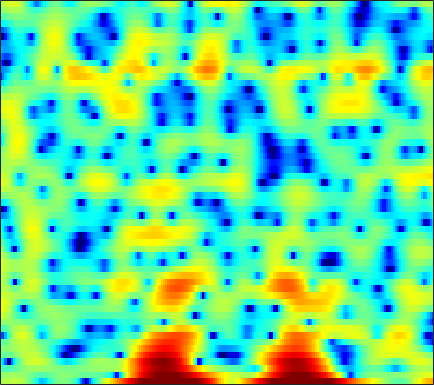

Data behind this chart, as committed beside it:
1.6391, 1.7501, 1.9443, 2.1502, 2.2844, 2.423, 2.4801, 2.4591, 2.3355, 2.0869, 1.689, 1.2791, 0.5518, -0.39272, -1.2774, -2.7022, -4.4181, -5.829, -7.4795, -8.0448, -7.1625, -5.9845, -4.3754, -2.9893
0.5094, 0.6803, 0.8765, 1.034, 1.125, 1.209, 1.239, 1.224, 1.147, 1, 0.7757, 0.5555, 0.1954, -0.2314, -0.585, -1.071, -1.524, -1.803, -2.043, -2.098, -1.963, -1.762, -1.409, -1.014
-2.183, -2.318, -2.426, -2.401, -2.277, -1.975, -1.555, -1.194, -0.6948, -0.2155, 0.2102, 0.483, 0.7794, 0.9962, 1.109, 1.198, 1.229, 1.22, 1.174, 1.092, 0.9806, 0.8811, 0.7296, 0.5584
-4.876, -6.962, -11.26, -20.18, -20.18, -10.91, -6.313, -4.016, -1.772, -0.1336, 1.089, 1.796, 2.511, 3.009, 3.258, 3.439, 3.466, 3.39, 3.165, 2.798, 2.292, 1.824, 1.075, 0.1869
-0.7122, -0.9362, -1.152, -1.194, -1.08, -0.7301, -0.2027, 0.2634, 0.914, 1.53, 2.064, 2.389, 2.707, 2.886, 2.926, 2.853, 2.633, 2.373, 1.883, 1.228, 0.3919, -0.3697, -1.578, -3.047
-0.2133, -0.0486, 0.1921, 0.4675, 0.6948, 1.016, 1.339, 1.57, 1.854, 2.089, 2.261, 2.339, 2.362, 2.288, 2.165, 1.903, 1.532, 1.185, 0.6243, -0.03661, -0.8084, -1.47, -2.477, -3.631
-1.753, -1.497, -0.9972, -0.3522, 0.1813, 0.8881, 1.532, 1.942, 2.369, 2.636, 2.738, 2.705, 2.515, 2.174, 1.831, 1.27, 0.6385, 0.1501, -0.4728, -1.01, -1.452, -1.73, -2.068, -2.409
-12.02, -13.33, -8.335, -4.074, -1.831, 0.3302, 1.851, 2.678, 3.428, 3.826, 3.896, 3.736, 3.234, 2.382, 1.487, -0.1067, -2.252, -4.275, -7.3, -8.843, -7.154, -5.275, -3.194, -1.717
-2.56, -2.634, -2.116, -1.135, -0.3139, 0.6908, 1.496, 1.945, 2.338, 2.506, 2.453, 2.268, 1.812, 1.093, 0.3768, -0.8196, -2.263, -3.423, -4.772, -5.253, -4.566, -3.607, -2.236, -1.063
1.184, 1.058, 0.9171, 0.7937, 0.7123, 0.6122, 0.5017, 0.394, 0.213, 0.01224, -0.1906, -0.3332, -0.5032, -0.6714, -0.7983, -0.9635, -1.11, -1.179, -1.199, -1.113, -0.9196, -0.7181, -0.4044, -0.08412
3.121, 2.804, 2.296, 1.677, 1.127, 0.2775, -0.7095, -1.519, -2.63, -3.619, -4.242, -4.337, -3.978, -3.273, -2.671, -1.906, -1.255, -0.8348, -0.3712, -0.002655, 0.2924, 0.4698, 0.6428, 0.7629
4.574, 4.168, 3.5, 2.654, 1.855, 0.5034, -1.285, -3.007, -6.138, -11.27, -25.33, -19.27, -10.14, -6.11, -4.172, -2.358, -1.112, -0.4482, 0.1757, 0.5711, 0.7855, 0.8663, 0.8702, 0.7896
4.407, 4.162, 3.715, 3.121, 2.578, 1.716, 0.7056, -0.126, -1.261, -2.232, -2.818, -2.88, -2.45, -1.714, -1.149, -0.5239, -0.07542, 0.1143, 0.1642, 0.005468, -0.3391, -0.6822, -1.194, -1.728
2.933, 3.017, 2.929, 2.667, 2.412, 2.047, 1.679, 1.419, 1.171, 1.062, 1.08, 1.138, 1.25, 1.361, 1.405, 1.339, 1.071, 0.705, -0.03578, -1.115, -2.571, -3.916, -5.948, -7.916
1.932, 2.112, 1.935, 1.351, 0.7284, -0.1622, -0.7494, -0.7831, -0.2696, 0.5891, 1.524, 2.155, 2.781, 3.147, 3.251, 3.166, 2.756, 2.228, 1.194, -0.281, -2.306, -4.348, -7.98, -12.85
2.211, 1.909, 1.027, -0.5969, -2.55, -6.866, -17.03, -18.65, -7.172, -2.58, 0.06138, 1.389, 2.609, 3.33, 3.589, 3.622, 3.348, 2.954, 2.196, 1.202, 0.04547, -0.8884, -2.119, -3.131
2.545, 2.23, 1.584, 0.7459, 0.05189, -0.857, -1.432, -1.444, -0.9321, -0.0854, 0.8496, 1.433, 2.014, 2.363, 2.451, 2.316, 1.945, 1.51, 0.748, -0.1843, -1.207, -1.973, -2.925, -3.687
2.999, 2.807, 2.451, 2.088, 1.844, 1.554, 1.37, 1.344, 1.421, 1.569, 1.774, 1.919, 2.029, 1.99, 1.858, 1.489, 0.8734, 0.2251, -0.8997, -2.36, -4.181, -5.755, -8.075, -10.12
3.167, 2.863, 2.439, 1.989, 1.67, 1.366, 1.211, 1.192, 1.312, 1.565, 1.826, 2.018, 2.204, 2.231, 2.126, 1.803, 1.204, 0.5609, -0.6076, -2.187, -4.334, -6.402, -9.975, -14.4
2.634, 1.958, 0.9336, -0.2713, -1.206, -2.227, -2.67, -2.499, -1.682, -0.5165, 0.6272, 1.354, 2.124, 2.656, 2.859, 2.897, 2.674, 2.34, 1.671, 0.7848, -0.3021, -1.187, -2.328, -3.306
1.068, 0.01509, -1.812, -4.196, -6.699, -12.23, -31.47, -16.28, -8.105, -4.052, -1.371, 0.1125, 1.564, 2.572, 3.09, 3.478, 3.583, 3.489, 3.175, 2.678, 2.061, 1.53, 0.7921, 0.06533
-0.8309, -1.847, -3.324, -4.756, -5.769, -6.744, -6.812, -6.207, -4.627, -2.679, -0.8856, 0.31, 1.635, 2.59, 3.105, 3.523, 3.646, 3.559, 3.246, 2.725, 2.077, 1.521, 0.7227, -0.04655
-2.739, -4.095, -6.193, -8.207, -8.882, -8.22, -6.441, -4.828, -2.743, -0.9127, 0.7259, 1.744, 2.854, 3.66, 4.037, 4.269, 4.174, 3.899, 3.249, 2.291, 1.054, 0.01985, -1.385, -2.574
-3.906, -5.563, -8.605, -12.99, -15.83, -12.15, -7.308, -4.602, -1.826, 0.2989, 1.944, 2.936, 3.926, 4.585, 4.865, 4.922, 4.626, 4.146, 3.122, 1.592, -0.6537, -2.976, -7.513, -15.63
-5.208, -5.799, -6.235, -6.376, -6.044, -5.069, -3.679, -2.463, -0.9101, 0.5648, 1.792, 2.554, 3.336, 3.829, 4.033, 4.045, 3.769, 3.352, 2.519, 1.366, -0.1432, -1.463, -3.304, -4.788
-10.1, -10.41, -9.641, -8.083, -6.723, -4.949, -3.302, -2.17, -0.8127, 0.345, 1.317, 1.897, 2.495, 2.881, 3.021, 3.049, 2.885, 2.65, 2.209, 1.64, 1.011, 0.5158, -0.08332, -0.5815
-18.94, -24.61, -15.47, -10.1, -7.384, -4.82, -2.843, -1.684, -0.4121, 0.5873, 1.331, 1.757, 2.139, 2.351, 2.395, 2.328, 2.147, 1.968, 1.682, 1.379, 1.107, 0.9245, 0.7109, 0.5518
-5.938, -5.822, -5.154, -3.996, -3.039, -1.78, -0.6904, 0.0192, 0.7876, 1.368, 1.758, 1.928, 1.993, 1.859, 1.661, 1.248, 0.7322, 0.3198, -0.1628, -0.4511, -0.5118, -0.3944, -0.1269, 0.1833
-0.3804, -0.1679, 0.08483, 0.445, 0.6649, 1.003, 1.286, 1.478, 1.684, 1.796, 1.841, 1.78, 1.562, 1.084, 0.5348, -0.5242, -2.023, -3.465, -5.578, -6.89, -6.167, -4.747, -2.808, -1.315
2.412, 2.479, 2.46, 2.291, 2.083, 1.698, 1.249, 0.9084, 0.5678, 0.4088, 0.4332, 0.4919, 0.5033, 0.2847, -0.1431, -1.153, -2.858, -4.744, -8.43, -11.98, -9.556, -6.484, -3.495, -1.525
3.517, 3.458, 3.18, 2.526, 1.835, 0.4549, -1.431, -3.206, -5.521, -6.019, -4.371, -2.833, -1.243, -0.228, 0.1713, 0.2926, 0.06234, -0.2651, -0.7047, -0.9228, -0.7797, -0.4704, 0.03057, 0.4581
2.891, 2.976, 2.755, 2.174, 1.397, -0.09919, -2.372, -4.688, -8.485, -9.359, -6.077, -3.788, -1.563, -0.1575, 0.551, 1.129, 1.415, 1.503, 1.533, 1.48, 1.427, 1.361, 1.237, 0.9653
1.334, 1.732, 1.938, 1.891, 1.631, 1.131, 0.4394, -0.0552, -0.6252, -0.8166, -0.6594, -0.3754, 0.06197, 0.4382, 0.6351, 0.7889, 0.8172, 0.7876, 0.6899, 0.5383, 0.3629, 0.201, -0.05315, -0.4158
0.6695, 1.218, 1.775, 2.108, 2.26, 2.309, 2.243, 2.134, 1.945, 1.724, 1.484, 1.293, 0.9708, 0.6152, 0.2857, -0.2008, -0.7166, -1.088, -1.54, -1.847, -2.072, -2.169, -2.297, -2.393
0.6052, 1.192, 1.942, 2.552, 2.946, 3.299, 3.505, 3.524, 3.429, 3.139, 2.673, 2.19, 1.369, 0.3167, -0.6112, -2.04, -3.574, -4.7, -5.872, -6.411, -6.322, -6.008, -5.484, -4.986
-0.9364, 0.02089, 1.278, 2.449, 3.148, 3.896, 4.357, 4.536, 4.516, 4.219, 3.622, 2.957, 1.775, 0.1446, -1.406, -4.071, -7.736, -11.54, -19.14, -19.23, -13.84, -11.6, -9.671, -8.452
-6.387, -3.549, -0.6509, 1.489, 2.683, 3.869, 4.612, 4.937, 5.033, 4.799, 4.226, 3.572, 2.391, 0.8267, -0.62, -2.934, -5.692, -7.957, -10.63, -12.11, -12.57, -12.83, -13.65, -14.18
-5.782, -3.443, -0.8451, 1.184, 2.384, 3.54, 4.299, 4.595, 4.715, 4.502, 3.99, 3.435, 2.452, 1.258, 0.2215, -1.301, -2.939, -4.184, -5.839, -7.559, -9.42, -11.13, -14.36, -18.56
-2.123, -0.9072, 0.6142, 1.903, 2.686, 3.456, 3.913, 4.044, 3.968, 3.609, 3.006, 2.418, 1.482, 0.4478, -0.375, -1.479, -2.567, -3.36, -4.36, -5.347, -6.266, -6.914, -7.568, -7.811
-0.1672, 0.8991, 2.094, 2.985, 3.479, 3.873, 3.967, 3.86, 3.433, 2.713, 1.729, 0.8234, -0.4996, -1.847, -2.776, -3.752, -4.386, -4.687, -4.942, -5.122, -5.228, -5.287, -5.215, -4.997
2.066, 2.832, 3.64, 4.188, 4.432, 4.525, 4.312, 3.961, 3.17, 1.998, 0.3919, -1.179, -3.769, -7.06, -9.61, -11.35, -10.15, -8.834, -7.53, -6.739, -6.366, -6.214, -6.027, -5.709
3.514, 3.951, 4.39, 4.68, 4.752, 4.666, 4.339, 3.888, 3.02, 1.798, 0.09635, -1.536, -4.329, -8.076, -11.34, -13.51, -11.44, -9.784, -8.43, -8.084, -8.573, -9.377, -10.89, -11.67
3.251, 3.527, 3.829, 4.023, 4.081, 4.009, 3.766, 3.449, 2.856, 2.032, 0.9902, 0.0947, -1.232, -2.561, -3.443, -4.346, -4.904, -5.206, -5.722, -6.579, -8.034, -9.735, -13.27, -17.01
1.304, 1.597, 1.97, 2.25, 2.421, 2.538, 2.512, 2.424, 2.176, 1.781, 1.307, 0.9013, 0.3074, -0.2689, -0.6866, -1.196, -1.675, -2.026, -2.549, -3.133, -3.784, -4.284, -4.801, -4.912
-2.215, -1.74, -1.098, -0.4796, -0.09338, 0.3363, 0.6159, 0.7255, 0.7382, 0.6682, 0.5124, 0.3654, 0.1945, 0.05293, -0.03351, -0.1138, -0.1876, -0.2546, -0.353, -0.4871, -0.6603, -0.785, -0.8708, -0.8608
-7.558, -6.423, -4.894, -3.514, -2.719, -1.873, -1.288, -1.065, -0.9435, -0.9932, -1.177, -1.3, -1.306, -1.097, -0.7721, -0.2271, 0.3467, 0.7208, 1.102, 1.303, 1.336, 1.27, 1.079, 0.854
-14.17, -10.46, -7.432, -5.409, -4.173, -3.017, -2.269, -1.96, -1.983, -2.636, -3.827, -4.964, -6.146, -5.306, -3.563, -1.133, 0.8294, 1.942, 2.931, 3.448, 3.522, 3.282, 2.533, 1.344
-10.27, -10.08, -9.481, -8.37, -7.107, -5.491, -4.156, -3.445, -3.176, -3.744, -5.4, -7.585, -11.58, -9.45, -5.361, -1.349, 1.359, 2.785, 4.076, 4.75, 4.84, 4.503, 3.461, 1.507
-12.81, -15.95, -24.25, -23.11, -16.03, -11.21, -8.308, -6.833, -5.594, -4.861, -4.522, -4.308, -3.912, -3.048, -2.115, -0.6753, 0.7216, 1.62, 2.611, 3.253, 3.54, 3.499, 3.185, 2.594
-10.69, -12, -13.22, -13.07, -11.96, -10.14, -8.407, -7.379, -6.184, -5.239, -4.515, -4.051, -3.386, -2.642, -2.01, -1.087, -0.1192, 0.5922, 1.459, 2.183, 2.725, 3.013, 3.225, 3.269
-8.489, -8.898, -9.077, -8.839, -8.46, -7.71, -6.923, -6.329, -5.683, -5.239, -4.921, -4.746, -4.483, -4.102, -3.644, -2.756, -1.624, -0.6949, 0.4985, 1.585, 2.481, 3.025, 3.537, 3.84
-9.755, -9.913, -9.453, -8.531, -7.79, -6.774, -5.944, -5.481, -5.177, -5.253, -5.751, -6.423, -7.781, -9.187, -9.428, -7.722, -4.927, -2.935, -0.6786, 1.103, 2.467, 3.239, 4.002, 4.472
-20.13, -21.33, -15.11, -10.8, -8.64, -6.666, -5.365, -4.794, -4.465, -4.642, -5.46, -6.58, -9.076, -13.13, -15.63, -11.28, -6.349, -3.649, -0.9789, 0.9857, 2.453, 3.285, 4.1, 4.601
-12.15, -12.09, -10.51, -8.345, -6.87, -5.335, -4.237, -3.671, -3.252, -3.177, -3.39, -3.699, -4.142, -4.384, -4.264, -3.573, -2.404, -1.4, -0.05601, 1.144, 2.148, 2.77, 3.389, 3.785
-5.726, -5.44, -4.861, -4.144, -3.562, -2.845, -2.272, -1.944, -1.663, -1.554, -1.549, -1.593, -1.642, -1.629, -1.524, -1.246, -0.8057, -0.3987, 0.2193, 0.8565, 1.453, 1.845, 2.274, 2.573
-2.277, -1.923, -1.453, -1.002, -0.6986, -0.3453, -0.09613, -0.0009755, 0.02375, -0.06457, -0.2573, -0.4377, -0.7159, -0.9738, -1.113, -1.183, -1.105, -0.9341, -0.6081, -0.1798, 0.2902, 0.6281, 1.04, 1.353
0.2492, 0.6585, 1.141, 1.542, 1.759, 1.941, 1.981, 1.903, 1.641, 1.206, 0.5817, 0.009269, -0.868, -1.786, -2.45, -3.144, -3.474, -3.427, -3.028, -2.377, -1.628, -1.065, -0.4169, 0.08182
1.633, 2.16, 2.791, 3.291, 3.563, 3.738, 3.687, 3.5, 3.007, 2.203, 1.074, -0.03854, -1.895, -4.253, -6.363, -9.342, -11.04, -10.53, -8.482, -6.423, -4.651, -3.527, -2.29, -1.376
